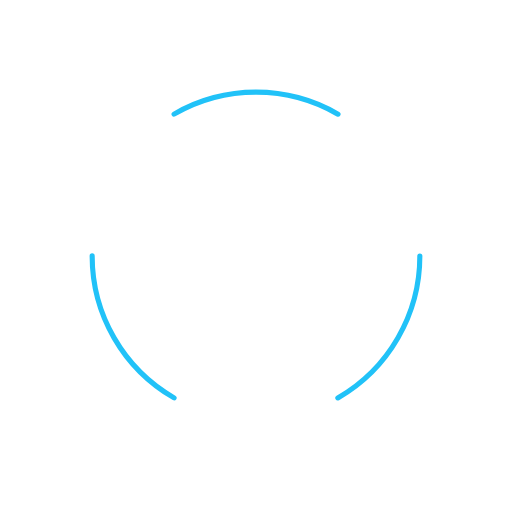
t = 0.00 s
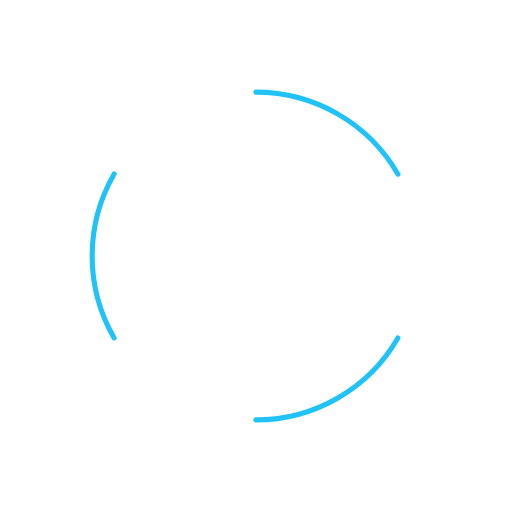
t = 2.50 s
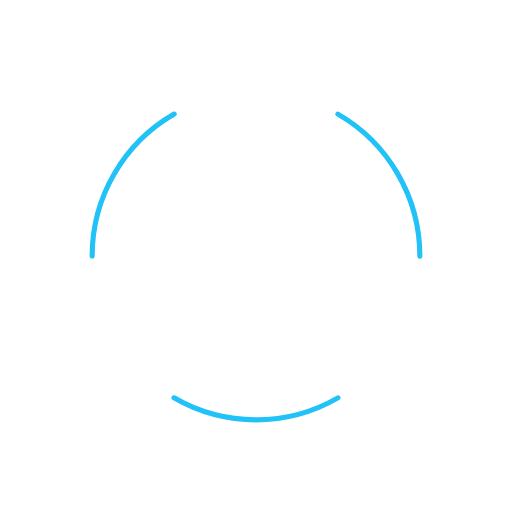
t = 5.00 s
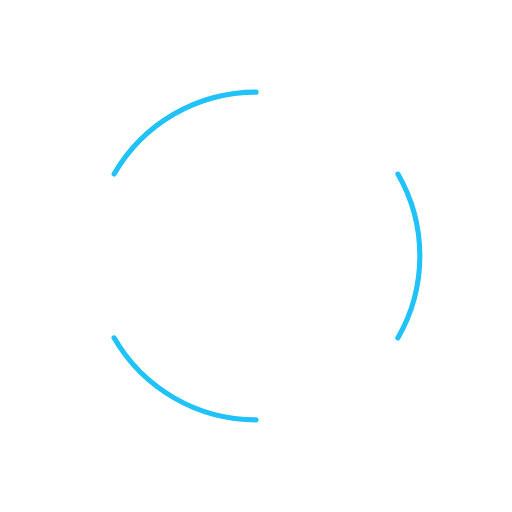
t = 7.50 s

The animated SVG that drew these frames (rendered in a browser with its animation timeline set to each time). Animation: 4 SMIL elements (animate=3,animateTransform=1); one cycle of 10.00 s, repeats indefinitely.

<svg class="lds-dash-ring" width="200px"  height="200px"  xmlns="http://www.w3.org/2000/svg" xmlns:xlink="http://www.w3.org/1999/xlink" viewBox="0 0 100 100" preserveAspectRatio="xMidYMid" style="background: none;"><g transform="rotate(21.5991 50 50)">
  <animateTransform attributeName="transform" type="rotate" values="0 50 50;120 50 50" keyTimes="0;1" dur="10s" repeatCount="indefinite"></animateTransform><circle cx="50" cy="50" r="32" stroke="#21c2f8" fill="none" stroke-dasharray="33.510321638291124 201.06192982974676" stroke-linecap="round" stroke-width="1" transform="rotate(0 50 50)">
  <animate attributeName="stroke" values="#21c2f8;#21c2f8" keyTimes="0;1" dur="10s" repeatCount="indefinite"></animate>
</circle><circle cx="50" cy="50" r="32" stroke="#21c2f8" fill="none" stroke-dasharray="33.510321638291124 201.06192982974676" stroke-linecap="round" stroke-width="1" transform="rotate(120 50 50)">
  <animate attributeName="stroke" values="#21c2f8;#21c2f8" keyTimes="0;1" dur="10s" repeatCount="indefinite"></animate>
</circle><circle cx="50" cy="50" r="32" stroke="#21c2f8" fill="none" stroke-dasharray="33.510321638291124 201.06192982974676" stroke-linecap="round" stroke-width="1" transform="rotate(240 50 50)">
  <animate attributeName="stroke" values="#21c2f8;#21c2f8" keyTimes="0;1" dur="10s" repeatCount="indefinite"></animate>
</circle></g></svg>